Run: headless pygame with SDL's dummy video driver; simulated clock (each Clock.tick advances the game by its frame time, no real sleeping); random seed 0; keys injected as events and as key.get_pressed() state; no mouse input.
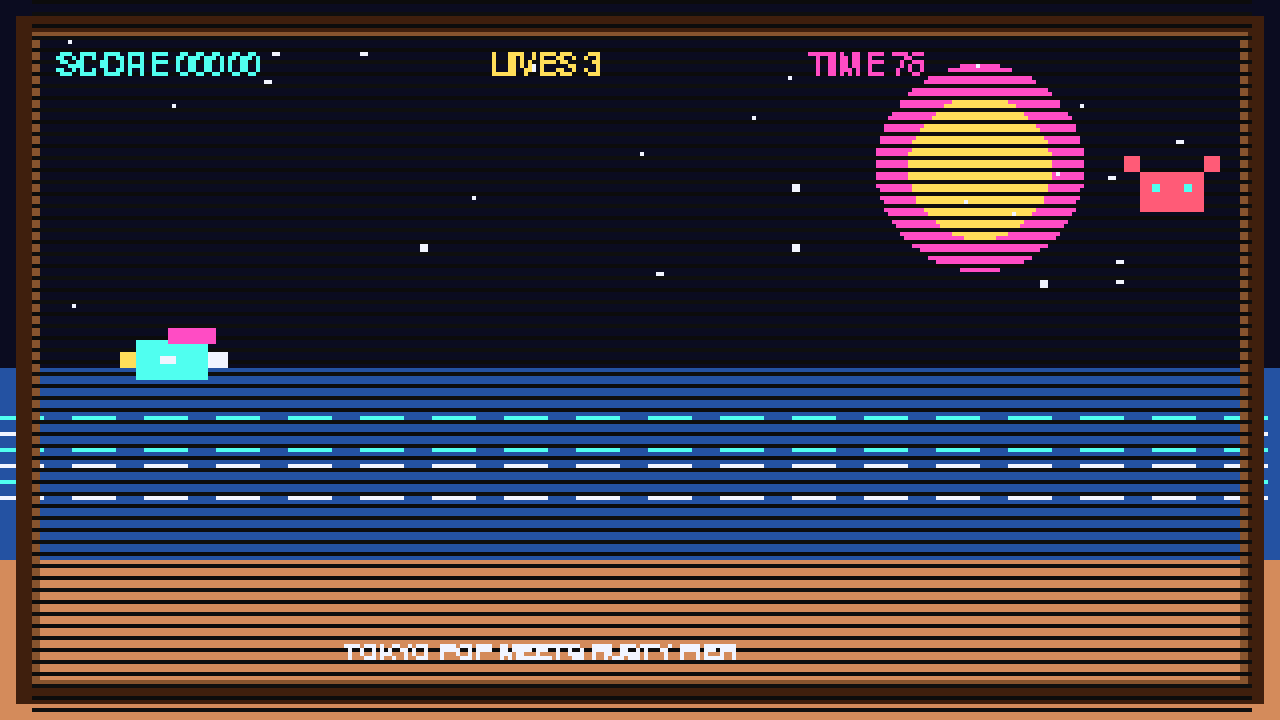
Frame 1 of 4 · flips 1–60 · no input
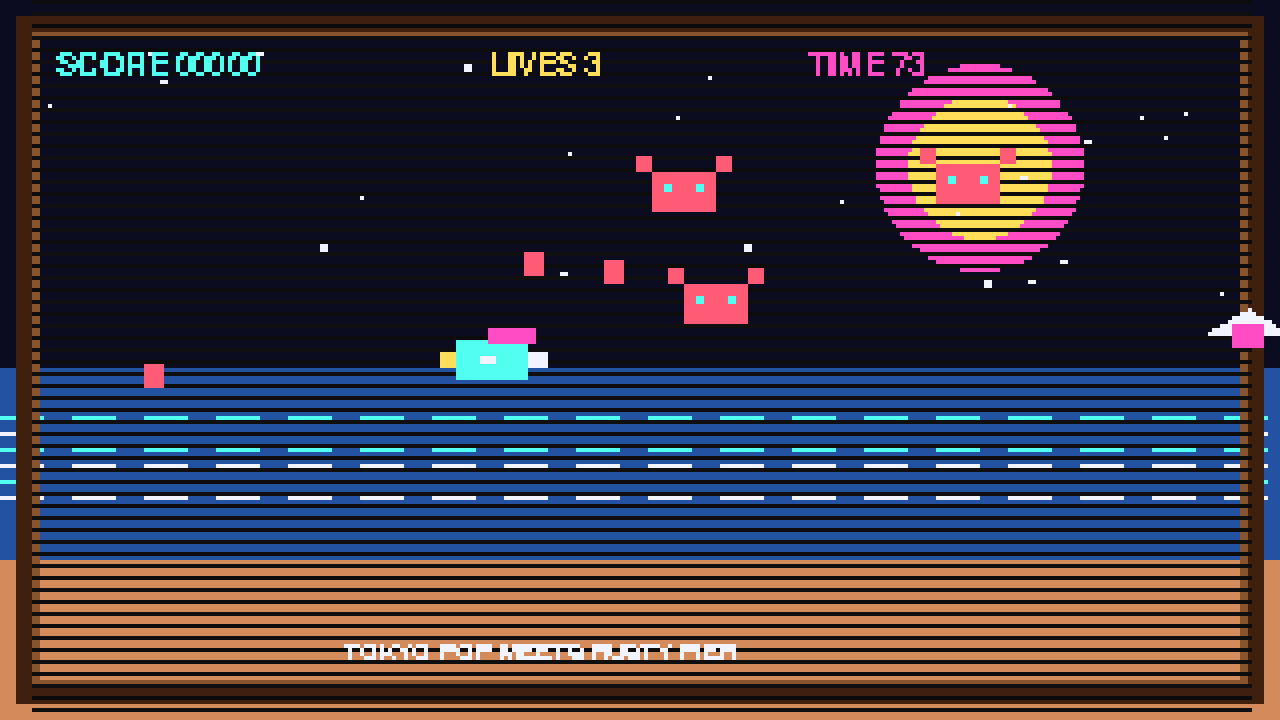
Frame 2 of 4 · flips 61–180 · tapped SPACE, RETURN · held RIGHT (→), D
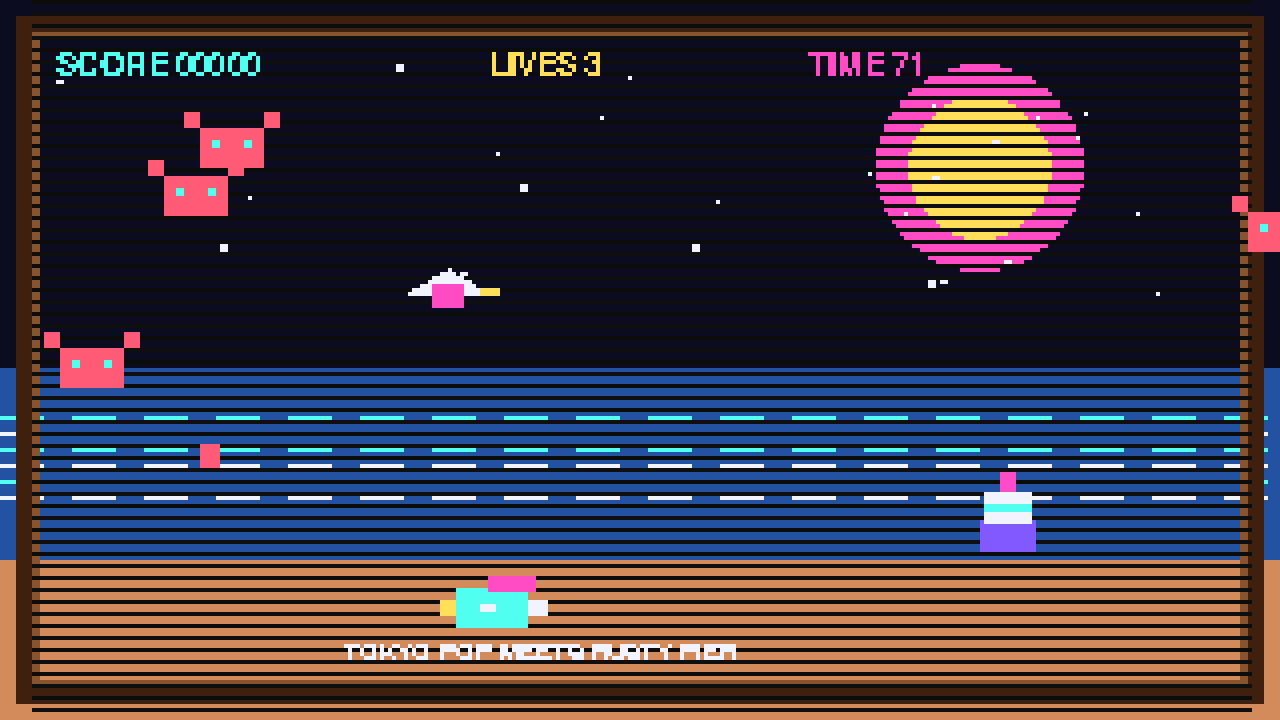
Frame 3 of 4 · flips 181–300 · held DOWN (↓), S
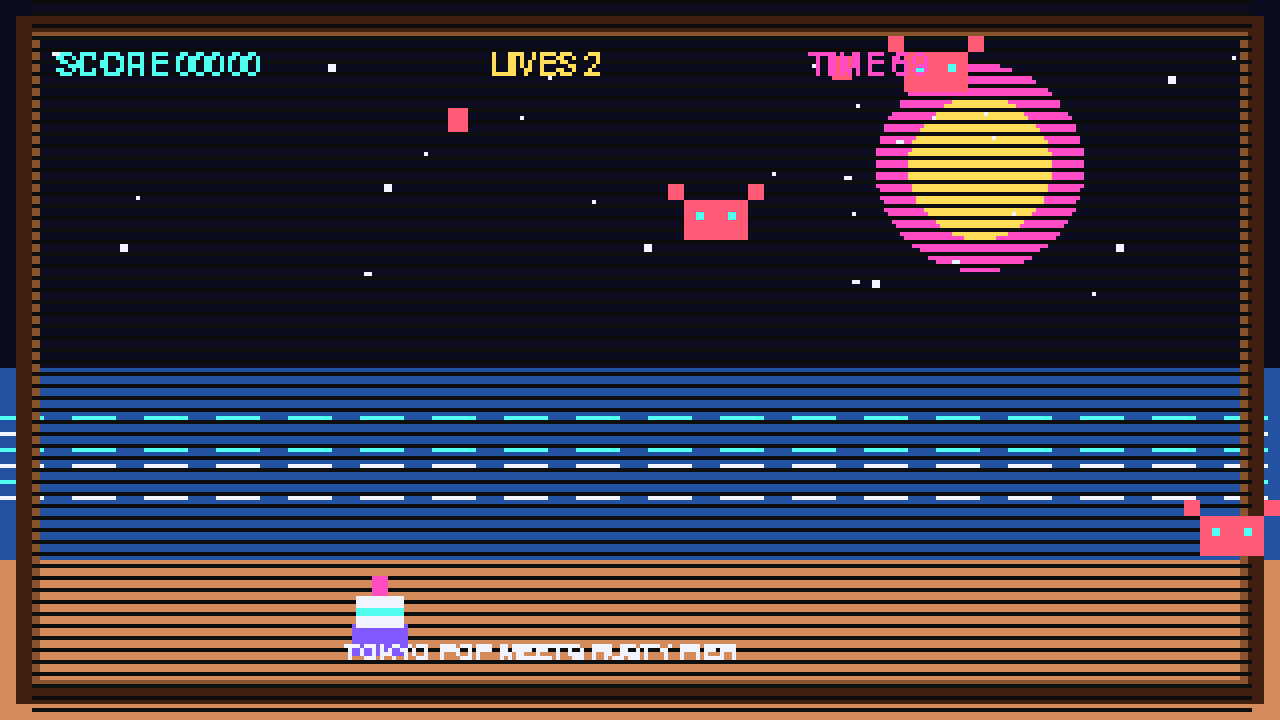
Frame 4 of 4 · flips 301–420 · held LEFT (←), A, UP (↑), W

The pygame program that drew these frames:

"""Seaside Static - a weird little retro arcade shooter."""

from __future__ import annotations

import math
import random
import sys
from dataclasses import dataclass, field

import pygame

LOGICAL_SIZE = (320, 180)
WINDOW_SCALE = 4
WINDOW_SIZE = (LOGICAL_SIZE[0] * WINDOW_SCALE, LOGICAL_SIZE[1] * WINDOW_SCALE)
FPS = 60
PLAYER_SPEED = 210
BULLET_SPEED = 360
ENEMY_BULLET_SPEED = 150
ROUND_TIME = 75

BG = (11, 12, 32)
MAGENTA = (255, 76, 196)
CYAN = (80, 255, 240)
NEON_YELLOW = (255, 222, 89)
SEA = (36, 82, 162)
SAND = (212, 139, 91)
WHITE = (241, 244, 255)
RED = (255, 91, 119)
PURPLE = (130, 88, 255)
BLACK = (0, 0, 0)


@dataclass
class Star:
    x: float
    y: float
    speed: float
    radius: int


@dataclass
class Bullet:
    x: float
    y: float
    vx: float
    vy: float
    color: tuple[int, int, int]
    radius: int = 2
    friendly: bool = True

    def update(self, dt: float) -> None:
        self.x += self.vx * dt
        self.y += self.vy * dt

    def draw(self, surface: pygame.Surface) -> None:
        pygame.draw.rect(
            surface,
            self.color,
            pygame.Rect(int(self.x) - 1, int(self.y) - 3, self.radius + 2, 6),
        )


@dataclass
class Particle:
    x: float
    y: float
    vx: float
    vy: float
    color: tuple[int, int, int]
    life: float
    size: int

    def update(self, dt: float) -> None:
        self.x += self.vx * dt
        self.y += self.vy * dt
        self.life -= dt

    def draw(self, surface: pygame.Surface) -> None:
        if self.life > 0:
            pygame.draw.rect(surface, self.color, (int(self.x), int(self.y), self.size, self.size))


@dataclass
class Enemy:
    kind: str
    x: float
    y: float
    vx: float
    vy: float
    wobble: float
    hp: int
    score: int
    cooldown: float = field(default_factory=lambda: random.uniform(0.6, 1.8))
    age: float = 0.0

    @property
    def radius(self) -> int:
        return {"gull": 10, "crab": 9, "icecream": 11}[self.kind]

    def update(self, dt: float) -> None:
        self.age += dt
        self.x += self.vx * dt
        self.y += self.vy * dt
        self.y += math.sin(self.age * self.wobble) * 18 * dt
        self.cooldown -= dt

    def draw(self, surface: pygame.Surface) -> None:
        px = int(self.x)
        py = int(self.y)
        if self.kind == "gull":
            pygame.draw.polygon(surface, WHITE, [(px - 10, py), (px, py - 6), (px + 10, py)])
            pygame.draw.rect(surface, MAGENTA, (px - 4, py - 2, 8, 6))
            pygame.draw.rect(surface, NEON_YELLOW, (px + 8, py - 1, 5, 2))
        elif self.kind == "crab":
            pygame.draw.rect(surface, RED, (px - 8, py - 5, 16, 10))
            pygame.draw.rect(surface, RED, (px - 12, py - 9, 4, 4))
            pygame.draw.rect(surface, RED, (px + 8, py - 9, 4, 4))
            pygame.draw.rect(surface, CYAN, (px - 5, py - 2, 2, 2))
            pygame.draw.rect(surface, CYAN, (px + 3, py - 2, 2, 2))
        else:
            pygame.draw.rect(surface, PURPLE, (px - 7, py + 1, 14, 8))
            pygame.draw.rect(surface, WHITE, (px - 6, py - 6, 12, 8))
            pygame.draw.rect(surface, MAGENTA, (px - 2, py - 11, 4, 5))
            pygame.draw.rect(surface, CYAN, (px - 6, py - 3, 12, 2))


@dataclass
class Player:
    x: float = 44
    y: float = LOGICAL_SIZE[1] // 2
    cooldown: float = 0.0
    lives: int = 3
    blink: float = 0.0

    def draw(self, surface: pygame.Surface) -> None:
        if self.blink > 0 and int(self.blink * 15) % 2 == 0:
            return
        px = int(self.x)
        py = int(self.y)
        pygame.draw.rect(surface, CYAN, (px - 10, py - 5, 18, 10))
        pygame.draw.rect(surface, MAGENTA, (px - 2, py - 8, 12, 4))
        pygame.draw.rect(surface, NEON_YELLOW, (px - 14, py - 2, 4, 4))
        pygame.draw.rect(surface, WHITE, (px + 8, py - 2, 5, 4))
        pygame.draw.rect(surface, WHITE, (px - 4, py - 1, 4, 2))


def make_enemy() -> Enemy:
    kind = random.choice(["gull", "crab", "icecream"])
    x = LOGICAL_SIZE[0] + random.randint(8, 40)
    y = random.randint(26, LOGICAL_SIZE[1] - 28)
    vx = -random.uniform(60, 120)
    vy = random.uniform(-16, 16)
    wobble = random.uniform(3.0, 8.0)
    hp = {"gull": 1, "crab": 2, "icecream": 3}[kind]
    score = {"gull": 50, "crab": 90, "icecream": 140}[kind]
    return Enemy(kind=kind, x=x, y=y, vx=vx, vy=vy, wobble=wobble, hp=hp, score=score)


def draw_background(surface: pygame.Surface, stars: list[Star], tick: int) -> None:
    surface.fill(BG)
    pygame.draw.circle(surface, MAGENTA, (245, 42), 26)
    pygame.draw.circle(surface, NEON_YELLOW, (245, 42), 18)
    pygame.draw.rect(surface, SEA, (0, 92, LOGICAL_SIZE[0], 48))
    pygame.draw.rect(surface, SAND, (0, 140, LOGICAL_SIZE[0], 40))

    for i in range(6):
        wave_y = 104 + i * 4
        color = CYAN if i % 2 == 0 else WHITE
        for x in range(0, LOGICAL_SIZE[0], 18):
            pygame.draw.line(surface, color, (x, wave_y), (x + 10, wave_y), 1)

    for star in stars:
        pygame.draw.rect(surface, WHITE, (int(star.x), int(star.y), star.radius, star.radius))

    cabinet = pygame.Rect(4, 4, LOGICAL_SIZE[0] - 8, LOGICAL_SIZE[1] - 8)
    pygame.draw.rect(surface, (63, 31, 13), cabinet, 4)
    pygame.draw.rect(surface, (135, 84, 46), cabinet.inflate(-8, -8), 2)

    for y in range(0, LOGICAL_SIZE[1], 3):
        shade = 12 + ((y + tick // 4) % 6)
        pygame.draw.line(surface, (shade, shade, shade, 30), (8, y), (LOGICAL_SIZE[0] - 8, y))


def draw_hud(surface: pygame.Surface, font: pygame.font.Font, score: int, lives: int, timer_value: float, combo: int) -> None:
    items = [
        (f"SCORE {score:05d}", CYAN, 14),
        (f"LIVES {lives}", NEON_YELLOW, 122),
        (f"TIME {max(0, math.ceil(timer_value)):02d}", MAGENTA, 202),
    ]
    for text, color, x in items:
        surface.blit(font.render(text, False, color), (x, 12))
    if combo > 1:
        surface.blit(font.render(f"CHAIN x{combo}", False, WHITE), (112, 28))


def draw_overlay(surface: pygame.Surface, title_font: pygame.font.Font, small_font: pygame.font.Font, score: int, high_score: int, started: bool) -> None:
    panel = pygame.Rect(42, 34, 236, 112)
    pygame.draw.rect(surface, (20, 12, 44), panel)
    pygame.draw.rect(surface, MAGENTA, panel, 3)
    pygame.draw.rect(surface, CYAN, panel.inflate(-10, -10), 2)

    title = "SEASIDE STATIC"
    subtitle = "FADED CAFE ARCADE"
    prompt = "PRESS SPACE TO PLAY" if not started else "PRESS SPACE TO PLAY AGAIN"
    surface.blit(title_font.render(title, False, NEON_YELLOW), (62, 52))
    surface.blit(small_font.render(subtitle, False, CYAN), (95, 74))
    surface.blit(small_font.render("BLAST GULLS, CRABS & HAUNTED ICE CREAMS", False, WHITE), (48, 95))
    surface.blit(small_font.render(prompt, False, MAGENTA), (95, 115))
    surface.blit(small_font.render("ARROWS/WASD MOVE  SPACE SHOOTS", False, WHITE), (74, 129))
    surface.blit(small_font.render(f"SCORE {score:05d}  HI {high_score:05d}", False, NEON_YELLOW), (88, 143))


def spawn_burst(particles: list[Particle], x: float, y: float, color: tuple[int, int, int], amount: int = 10) -> None:
    for _ in range(amount):
        angle = random.uniform(0, math.tau)
        speed = random.uniform(20, 90)
        particles.append(
            Particle(
                x=x,
                y=y,
                vx=math.cos(angle) * speed,
                vy=math.sin(angle) * speed,
                color=color,
                life=random.uniform(0.2, 0.5),
                size=random.randint(1, 3),
            )
        )


def main() -> None:
    pygame.init()
    pygame.display.set_caption("Seaside Static")
    window = pygame.display.set_mode(WINDOW_SIZE, pygame.RESIZABLE)
    clock = pygame.time.Clock()

    scene = pygame.Surface(LOGICAL_SIZE)
    font = pygame.font.SysFont("couriernew", 12, bold=True)
    title_font = pygame.font.SysFont("couriernew", 18, bold=True)
    small_font = pygame.font.SysFont("couriernew", 10, bold=True)

    stars = [
        Star(random.randint(8, LOGICAL_SIZE[0] - 8), random.randint(8, 78), random.uniform(6, 18), random.randint(1, 2))
        for _ in range(34)
    ]

    high_score = 0

    def reset_game() -> tuple[Player, list[Bullet], list[Enemy], list[Particle], float, float, int, int, bool]:
        return Player(), [], [], [], 0.0, ROUND_TIME, 0, 1, True

    player, bullets, enemies, particles, spawn_timer, round_timer, score, combo, playing = reset_game()
    started_once = False

    while True:
        dt = min(clock.tick(FPS) / 1000, 0.033)
        tick = pygame.time.get_ticks()

        for event in pygame.event.get():
            if event.type == pygame.QUIT:
                pygame.quit()
                raise SystemExit
            if event.type == pygame.KEYDOWN and event.key == pygame.K_SPACE and not playing:
                player, bullets, enemies, particles, spawn_timer, round_timer, score, combo, playing = reset_game()
                started_once = True

        keys = pygame.key.get_pressed()
        if playing:
            mx = (keys[pygame.K_RIGHT] or keys[pygame.K_d]) - (keys[pygame.K_LEFT] or keys[pygame.K_a])
            my = (keys[pygame.K_DOWN] or keys[pygame.K_s]) - (keys[pygame.K_UP] or keys[pygame.K_w])
            length = math.hypot(mx, my) or 1
            player.x += (mx / length) * PLAYER_SPEED * dt if mx or my else 0
            player.y += (my / length) * PLAYER_SPEED * dt if mx or my else 0
            player.x = max(24, min(124, player.x))
            player.y = max(28, min(LOGICAL_SIZE[1] - 28, player.y))

            player.cooldown -= dt
            player.blink = max(0.0, player.blink - dt)
            round_timer -= dt
            spawn_timer -= dt

            if (keys[pygame.K_SPACE] or keys[pygame.K_RETURN]) and player.cooldown <= 0:
                bullets.append(Bullet(player.x + 14, player.y, BULLET_SPEED, 0, NEON_YELLOW, friendly=True))
                bullets.append(Bullet(player.x + 10, player.y - 5, BULLET_SPEED * 0.9, -35, CYAN, friendly=True))
                bullets.append(Bullet(player.x + 10, player.y + 5, BULLET_SPEED * 0.9, 35, MAGENTA, friendly=True))
                player.cooldown = 0.19

            if spawn_timer <= 0:
                enemies.append(make_enemy())
                if score > 700:
                    enemies.append(make_enemy())
                spawn_timer = max(0.25, 0.9 - min(0.55, score / 5000))

            for star in stars:
                star.x -= star.speed * dt
                if star.x < 8:
                    star.x = LOGICAL_SIZE[0] - 8
                    star.y = random.randint(8, 78)

            for bullet in bullets:
                bullet.update(dt)
            bullets = [b for b in bullets if -8 <= b.x <= LOGICAL_SIZE[0] + 8 and 0 <= b.y <= LOGICAL_SIZE[1]]

            for enemy in enemies:
                enemy.update(dt)
                if enemy.cooldown <= 0 and enemy.x < LOGICAL_SIZE[0] - 18:
                    spread = random.uniform(-50, 50)
                    bullets.append(Bullet(enemy.x - 10, enemy.y, -ENEMY_BULLET_SPEED, spread, RED, radius=3, friendly=False))
                    enemy.cooldown = random.uniform(0.9, 2.1)
            enemies = [e for e in enemies if e.x > -24]

            for bullet in bullets[:]:
                if bullet.friendly:
                    for enemy in enemies[:]:
                        if math.hypot(bullet.x - enemy.x, bullet.y - enemy.y) < enemy.radius + 4:
                            if bullet in bullets:
                                bullets.remove(bullet)
                            enemy.hp -= 1
                            spawn_burst(particles, enemy.x, enemy.y, bullet.color, 5)
                            if enemy.hp <= 0:
                                score += enemy.score * combo
                                combo = min(9, combo + 1)
                                high_score = max(high_score, score)
                                spawn_burst(particles, enemy.x, enemy.y, random.choice([MAGENTA, CYAN, NEON_YELLOW]), 16)
                                enemies.remove(enemy)
                            break
                elif player.blink <= 0 and math.hypot(bullet.x - player.x, bullet.y - player.y) < 12:
                    bullets.remove(bullet)
                    player.lives -= 1
                    combo = 1
                    player.blink = 1.6
                    spawn_burst(particles, player.x, player.y, RED, 18)

            for enemy in enemies[:]:
                if player.blink <= 0 and math.hypot(enemy.x - player.x, enemy.y - player.y) < enemy.radius + 9:
                    enemies.remove(enemy)
                    player.lives -= 1
                    combo = 1
                    player.blink = 1.6
                    spawn_burst(particles, player.x, player.y, RED, 18)

            for particle in particles:
                particle.update(dt)
            particles = [p for p in particles if p.life > 0]

            if not enemies and combo > 1:
                combo = 1

            if player.lives <= 0 or round_timer <= 0:
                playing = False
                high_score = max(high_score, score)

        draw_background(scene, stars, tick)

        for bullet in bullets:
            bullet.draw(scene)
        for enemy in enemies:
            enemy.draw(scene)
        player.draw(scene)
        for particle in particles:
            particle.draw(scene)

        draw_hud(scene, font, score, player.lives, round_timer, combo)
        scene.blit(small_font.render("TOKYO POP MEETS RUSTY PIER", False, WHITE), (86, 160))

        if not playing:
            draw_overlay(scene, title_font, small_font, score, high_score, started_once)

        scaled = pygame.transform.scale(scene, window.get_size())
        window.blit(scaled, (0, 0))
        pygame.display.flip()


if __name__ == "__main__":
    try:
        main()
    except SystemExit:
        pass
    except Exception as exc:
        pygame.quit()
        print(f"Arcade cabinet malfunction: {exc}", file=sys.stderr)
        raise
